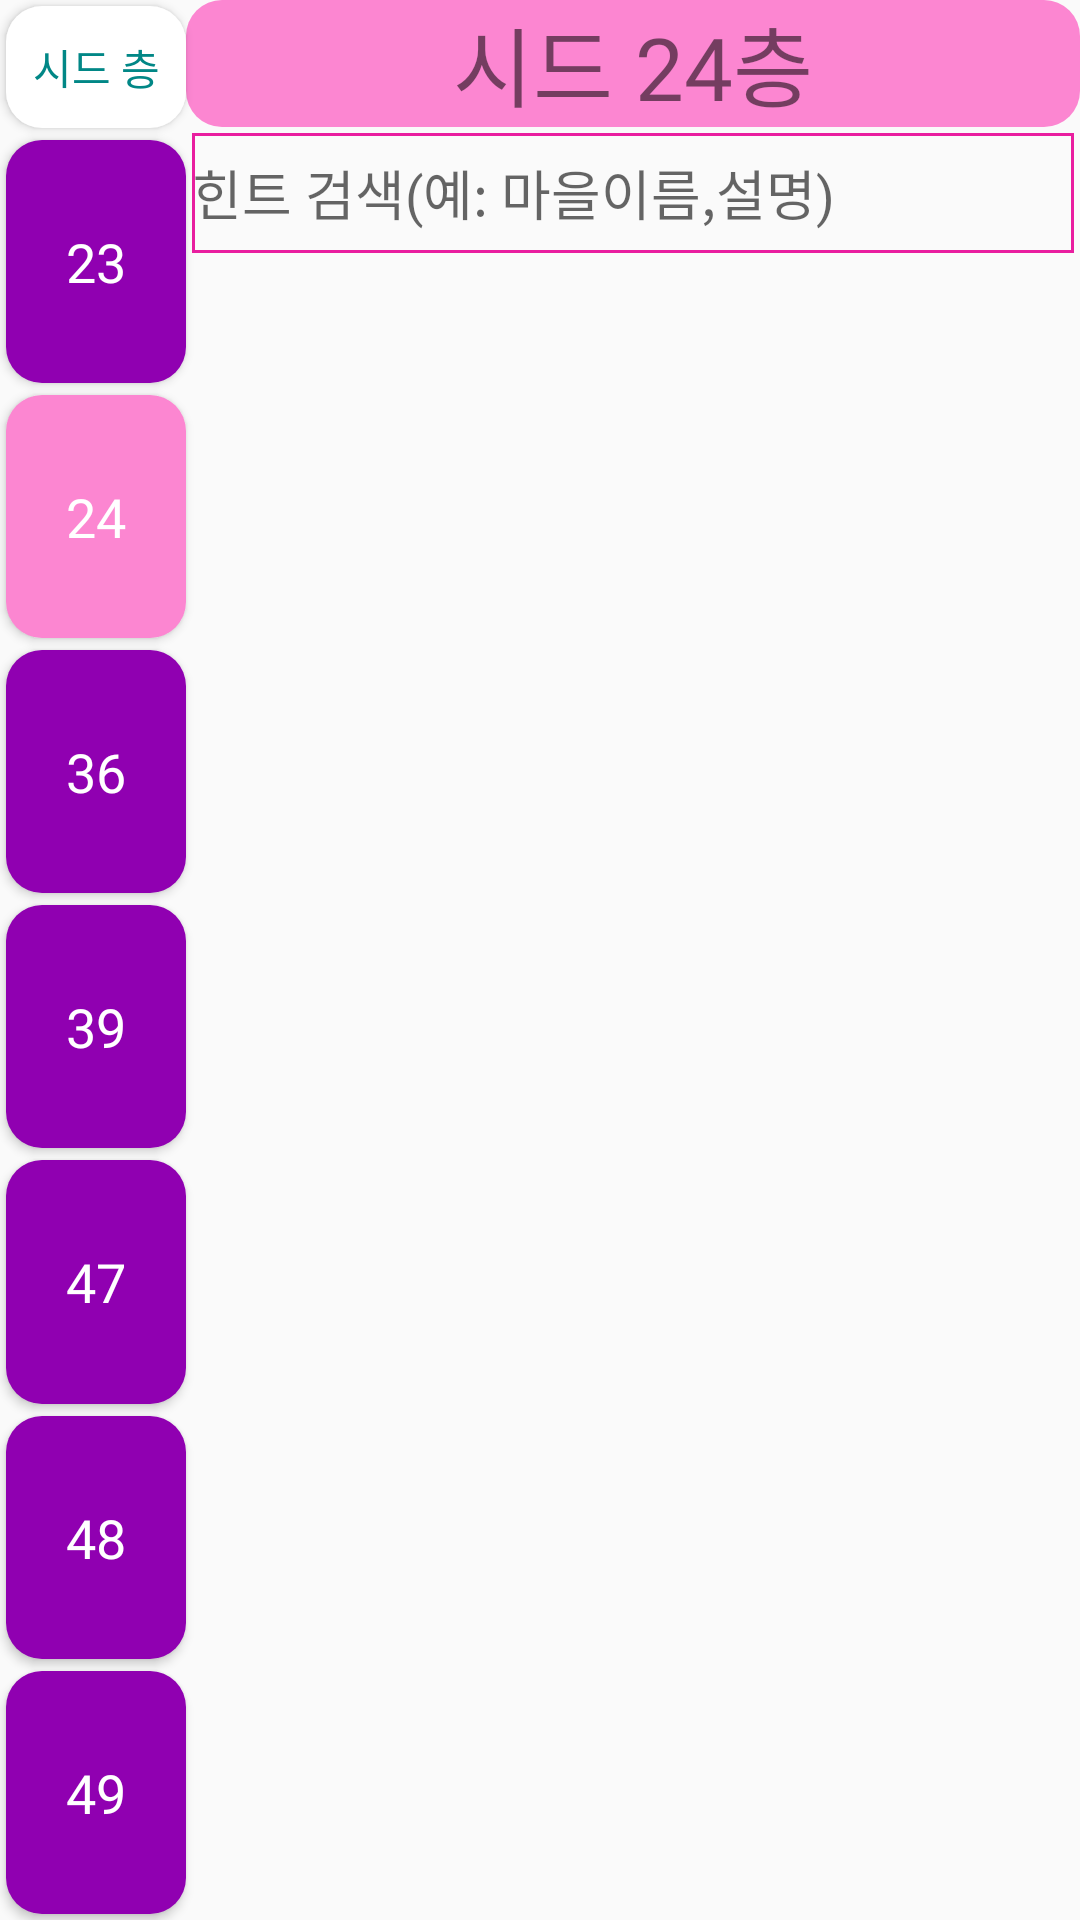

Layout XML and referenced resources for this Android screen:
<!-- AndroidManifest.xml: application theme Theme.Teamnova_android_two -->
<!-- res/layout/seed_helper_24.xml -->
<?xml version="1.0" encoding="utf-8"?>
<androidx.constraintlayout.widget.ConstraintLayout xmlns:android="http://schemas.android.com/apk/res/android"
    android:layout_width="match_parent"
    android:layout_height="match_parent"
    xmlns:app="http://schemas.android.com/apk/res-auto">
    <Button
        android:id="@+id/버튼타이틀"
        android:layout_width="60dp"
        android:layout_height="0dp"
        android:background="@drawable/roundbtnwhite"
        android:fontFamily="@font/jalnan"
        android:gravity="center"
        android:textColor="@color/teal_700"
        android:text="시드 층"
        app:layout_constraintTop_toTopOf="parent"
        app:layout_constraintLeft_toLeftOf="parent"
        app:layout_constraintBottom_toTopOf="@id/시드23"
        app:layout_constraintVertical_weight="1"
        android:layout_margin="2dp"
        />
    <Button
        android:id="@+id/시드23"
        android:layout_width="60dp"
        android:layout_height="0dp"
        android:background="@drawable/roundbtnviolet"
        android:fontFamily="@font/jalnan"
        android:text="23"
        android:textColor="@color/white"
        android:textSize="18dp"
        app:layout_constraintTop_toBottomOf="@id/버튼타이틀"
        app:layout_constraintLeft_toLeftOf="parent"
        app:layout_constraintBottom_toTopOf="@id/시드24"
        app:layout_constraintVertical_weight="2"
        android:layout_margin="2dp"
        />
    <Button
        android:id="@+id/시드24"
        android:layout_width="60dp"
        android:layout_height="0dp"
        android:background="@drawable/roundbutton"
        android:fontFamily="@font/jalnan"
        android:text="24"
        android:textColor="@color/white"
        android:textSize="18dp"
        app:layout_constraintTop_toBottomOf="@id/시드23"
        app:layout_constraintLeft_toLeftOf="parent"
        app:layout_constraintBottom_toTopOf="@id/시드36"
        app:layout_constraintVertical_weight="2"
        android:layout_margin="2dp"
        />
    <Button
        android:id="@+id/시드36"
        android:layout_width="60dp"
        android:layout_height="0dp"
        android:background="@drawable/roundbtnviolet"
        android:fontFamily="@font/jalnan"
        android:text="36"
        android:textColor="@color/white"
        android:textSize="18dp"
        app:layout_constraintTop_toBottomOf="@id/시드24"
        app:layout_constraintLeft_toLeftOf="parent"
        app:layout_constraintBottom_toTopOf="@id/시드39"
        app:layout_constraintVertical_weight="2"
        android:layout_margin="2dp"
        />
    <Button
        android:id="@+id/시드39"
        android:layout_width="60dp"
        android:layout_height="0dp"
        android:background="@drawable/roundbtnviolet"
        android:fontFamily="@font/jalnan"
        android:text="39"
        android:textColor="@color/white"
        android:textSize="18dp"
        app:layout_constraintTop_toBottomOf="@id/시드36"
        app:layout_constraintLeft_toLeftOf="parent"
        app:layout_constraintBottom_toTopOf="@id/시드47"
        app:layout_constraintVertical_weight="2"
        android:layout_margin="2dp"
        />
    <Button
        android:id="@+id/시드47"
        android:layout_width="60dp"
        android:layout_height="0dp"
        android:background="@drawable/roundbtnviolet"
        android:fontFamily="@font/jalnan"
        android:text="47"
        android:textColor="@color/white"
        android:textSize="18dp"
        app:layout_constraintTop_toBottomOf="@id/시드39"
        app:layout_constraintLeft_toLeftOf="parent"
        app:layout_constraintBottom_toTopOf="@id/시드48"
        app:layout_constraintVertical_weight="2"
        android:layout_margin="2dp"
        />
    <Button
        android:id="@+id/시드48"
        android:layout_width="60dp"
        android:layout_height="0dp"
        android:background="@drawable/roundbtnviolet"
        android:fontFamily="@font/jalnan"
        android:text="48"
        android:textColor="@color/white"
        android:textSize="18dp"
        app:layout_constraintTop_toBottomOf="@id/시드47"
        app:layout_constraintLeft_toLeftOf="parent"
        app:layout_constraintBottom_toTopOf="@id/시드49"
        app:layout_constraintVertical_weight="2"
        android:layout_margin="2dp"
        />
    <Button
        android:id="@+id/시드49"
        android:layout_width="60dp"
        android:layout_height="0dp"
        android:background="@drawable/roundbtnviolet"
        android:fontFamily="@font/jalnan"
        android:text="49"
        android:textColor="@color/white"
        android:textSize="18dp"
        app:layout_constraintTop_toBottomOf="@id/시드48"
        app:layout_constraintLeft_toLeftOf="parent"
        app:layout_constraintBottom_toBottomOf="parent"
        app:layout_constraintVertical_weight="2"
        android:layout_margin="2dp"
        />
    <TextView
        android:id="@+id/타이틀"
        android:layout_width="0dp"
        android:layout_height="wrap_content"
        android:fontFamily="@font/jalnan"
        android:textSize="29dp"
        android:text="시드 24층"
        android:gravity="center"
        android:background="@drawable/roundbutton"
        app:layout_constraintTop_toTopOf="parent"
        app:layout_constraintLeft_toRightOf="@id/버튼타이틀"
        app:layout_constraintRight_toRightOf="parent"
        app:layout_constraintBottom_toTopOf="@id/검색"
        />
    <EditText
        android:id="@+id/검색"
        android:layout_width="0dp"
        android:layout_height="40dp"
        android:layout_below="@id/타이틀"
        android:layout_margin="2dp"
        android:background="@drawable/border"
        android:drawableLeft="@drawable/snail"
        android:imeOptions="actionSearch"
        android:hint="힌트 검색(예: 마을이름,설명)"
        app:layout_constraintLeft_toRightOf="@id/시드23"
        app:layout_constraintRight_toRightOf="parent"
        app:layout_constraintTop_toBottomOf="@id/타이틀"
        app:layout_constraintBottom_toTopOf="@id/브금퀴즈"
        />
    <androidx.recyclerview.widget.RecyclerView
        android:id="@+id/브금퀴즈"
        android:layout_width="0dp"
        android:layout_height="0dp"
        app:layout_constraintLeft_toRightOf="@id/시드39"
        app:layout_constraintTop_toBottomOf="@id/검색"
        app:layout_constraintRight_toRightOf="parent"
        app:layout_constraintBottom_toBottomOf="parent"

        />
</androidx.constraintlayout.widget.ConstraintLayout>
<!-- resources referenced by this layout -->
<resources>
  <!-- drawable border (drawable-v24) -->
  <?xml version="1.0" encoding="utf-8"?>
  <shape xmlns:android="http://schemas.android.com/apk/res/android">
  
      <stroke
          android:width="1sp"
          android:color="#E91E9F" />
  </shape>
  <!-- drawable roundbtnviolet (drawable-v24) -->
  <?xml version="1.0" encoding="utf-8"?>
  <shape xmlns:android="http://schemas.android.com/apk/res/android"
      android:padding="10dp"
      android:shape="rectangle">
      <solid android:color="#9000B1" />
      <corners
          android:bottomLeftRadius="12dp"
          android:bottomRightRadius="12dp"
          android:topLeftRadius="12dp"
          android:topRightRadius="12dp" />
  
  </shape>
  <!-- drawable roundbtnwhite (drawable-v24) -->
  <?xml version="1.0" encoding="utf-8"?>
  <shape xmlns:android="http://schemas.android.com/apk/res/android"
      android:padding="10dp"
      android:shape="rectangle">
      <solid android:color="#FFFFFF" />
      <corners
          android:bottomLeftRadius="12dp"
          android:bottomRightRadius="12dp"
          android:topLeftRadius="12dp"
          android:topRightRadius="12dp" />
  
  </shape>
  <!-- drawable roundbutton (drawable-v24) -->
  <?xml version="1.0" encoding="utf-8"?>
  <shape xmlns:android="http://schemas.android.com/apk/res/android"
      android:padding="10dp"
      android:shape="rectangle">
      <solid android:color="#FC86D1" />
      <corners
          android:bottomLeftRadius="12dp"
          android:bottomRightRadius="12dp"
          android:topLeftRadius="12dp"
          android:topRightRadius="12dp" />
  
  </shape>
  <style name="Theme.Teamnova_android_two" parent="Theme.AppCompat.Light">
          
          <item name="colorPrimary">@color/purple_500</item>
          <item name="colorPrimaryVariant">@color/purple_700</item>
          <item name="colorOnPrimary">@color/white</item>
          
          <item name="colorSecondary">@color/teal_200</item>
          <item name="colorSecondaryVariant">@color/teal_700</item>
          <item name="colorOnSecondary">@color/black</item>
          
          <item name="android:statusBarColor" tools:targetApi="l">?attr/colorPrimaryVariant</item>
          <item name="windowNoTitle">true</item>
          
      </style>
  <!-- not gathered from this repository: default colours our renderer supplied (Android Studio template values) -->
  <color name="purple_500">#FF6200EE</color>
  <color name="purple_700">#FF3700B3</color>
  <color name="teal_200">#FF03DAC5</color>
  <color name="teal_700">#FF018786</color>
  <color name="black">#FF000000</color>
  <color name="white">#FFFFFFFF</color>
</resources>
